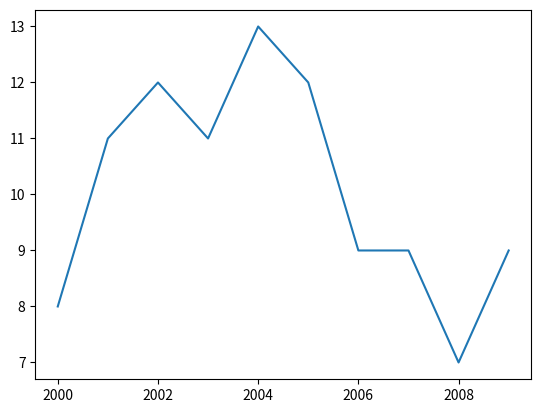
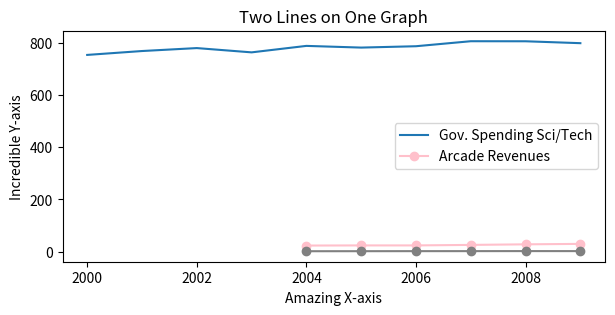

Here is the Python script that generated these plots, in order:

from matplotlib import pyplot as plt

days= [0,1,2,3,4,5,6]
money_spent = [10,12,12,10,14,22,24]

plt.plot(days, money_spent)
plt.show ()


from matplotlib import pyplot as plt

time = [0, 1, 2, 3, 4]
revenue = [200, 400, 650, 800, 850]
costs = [150, 500, 550, 550, 560]

plt.plot (time,revenue)
plt.plot (time, costs)

plt.show()


from matplotlib import pyplot as plt

time = [0, 1, 2, 3, 4]
revenue = [200, 400, 650, 800, 850]
costs = [150, 500, 550, 550, 560]

plt.plot (time, costs, color='purple', linestyle=':')
plt.show()


from matplotlib import pyplot as plt

time = [0, 1, 2, 3, 4]
revenue = [200, 400, 650, 800, 850]
costs = [150, 500, 550, 550, 560]

plt.plot (time, revenue, marker='o', color='purple', linestyle='--')
plt.plot (time, costs, marker='s', color='#82edc9')

plt.show()



from matplotlib import pyplot as plt

x = range(12)
y = [3000, 3005, 3010, 2900, 2950, 3050, 3000, 3100, 2980, 2980, 2920, 3010]
plt.plot(x, y)

#your code here
plt.axis ([0,12,2900,3100])
plt.show()


#import codecademylib
from matplotlib import pyplot as plt

x = range(12)
y = [3000, 3005, 3010, 2900, 2950, 3050, 3000, 3100, 2980, 2980, 2920, 3010]
plt.plot(x, y)
plt.axis([0, 12, 2900, 3100])
plt.xlabel ('Time')
plt.ylabel ('Dollars spent on coffee')
plt.title ('My Last Twelve Years of Coffee Drinking')

plt.show()

from matplotlib import pyplot as plt

months = range(12)
temperature = [36, 36, 39, 52, 61, 72, 77, 75, 68, 57, 48, 48]
flights_to_hawaii = [1200, 1300, 1100, 1450, 850, 750, 400, 450, 400, 860, 990, 1000]

plt.subplot(1,2,1)
plt.plot(months, temperature)

plt.subplot(1,2,2)
plt.plot(months, flights_to_hawaii)

plt.show()


from matplotlib import pyplot as plt
# 2 rows and 2 columns:
x = range(10)

# positive line in the first quadrant
plt.subplot(2, 2, 1)
plt.plot(x, [i for i in x])

# parabola in the second quadrant
plt.subplot(2, 2, 2)
plt.plot(x, [i**2 for i in x])

# negative line in the third quadrant
plt.subplot(2, 2, 3)
plt.plot(x, [-i for i in x])

# quartic in the fourth quadrant
plt.subplot(2, 2, 4)
plt.plot(x, [i**4 for i in x])

plt.show()


from matplotlib import pyplot as plt

x = range(7)
straight_line = [i for i in x]
parabola = [i**2 for i in x]
cubic = [i**3 for i in x]

plt.subplot(2,1,1)
plt.plot(x, straight_line, marker='s')

plt.subplot(2,2,3)
plt.plot(x, parabola)


plt.subplot(2,2,4)
plt.plot(x, cubic)

plt.subplots_adjust(wspace=0.35, bottom=0.1)

plt.show()


#import codecademylib
from matplotlib import pyplot as plt

months = range(12)
hyrule = [63, 65, 68, 70, 72, 72, 73, 74, 71, 70, 68, 64]
kakariko = [52, 52, 53, 68, 73, 74, 74, 76, 71, 62, 58, 54]
gerudo = [98, 99, 99, 100, 99, 100, 98, 101, 101, 97, 98, 99]

plt.plot(months, hyrule)
plt.plot(months, kakariko)
plt.plot(months, gerudo)

#create your legend here

legend_labels = ["Hyrule", "Kakariko", "Gerudo Valley"]
plt.legend (legend_labels, loc=9)
#can also use legend = "" directly in the plt.plot method
#loc takes a value b/w 0 and 10 
plt.show()


#import codecademylib
#this example shows how to set specific axes and change them to strings
from matplotlib import pyplot as plt

month_names = ["Jan", "Feb", "Mar", "Apr", "May", "Jun", "Jul", "Aug", "Sep","Oct", "Nov", "Dec"]

months = range(12)
conversion = [0.05, 0.08, 0.18, 0.28, 0.4, 0.66, 0.74, 0.78, 0.8, 0.81, 0.85, 0.85]

plt.xlabel("Months")
plt.ylabel("Conversion")

plt.plot(months, conversion)

# Your work here
ax = plt.subplot()
ax.set_xticks(months)
ax.set_xticklabels(month_names)
ax.set_yticks([0.1, 0.25, 0.5, 0.75])
ax.set_yticklabels(["10%", "25%", "50%", "75%"])

plt.show()



"""
Figures
When we're making lots of plots, it's easy to end up with lines that have been plotted and not displayed. If we’re not careful, these "forgotten" lines will show up in your new plots. In order to be sure that you don't have any stray lines, you can use the command plt.close('all') to clear all existing plots before you plot a new one.

We can use the command plt.figure() to create new figures and size them how we want. We can add the keyword figsize and pass a tuple of (width, height) to set the size of the figure, in inches.

Note: Like plt.plot, plt.figure also creates a handle to the object. We also tend not to use it for anything, so we often don’t save it. Be aware that there are some advanced techniques that use it.
"""
#import codecademylib
from matplotlib import pyplot as plt

word_length = [8, 11, 12, 11, 13, 12, 9, 9, 7, 9]
power_generated = [753.9, 768.8, 780.1, 763.7, 788.5, 782, 787.2, 806.4, 806.2, 798.9]
years = [2000, 2001, 2002, 2003, 2004, 2005, 2006, 2007, 2008, 2009]

plt.close('all')
plt.figure()
plt.plot(years, word_length)
plt.savefig('winning_word_lengths.png')


plt.figure(figsize=(7,3))
plt.plot(years, power_generated)
plt.savefig('power_generated.png')

plt.show()


#import codecademylib
from matplotlib import pyplot as plt

#x is years from 04-09 
x= [2004, 2005, 2006, 2007, 2008, 2009]

#y1 is government spending on science/tech
y1 = [23.029, 23.597, 23.584, 25.525, 27.731, 29.449]

#y2 is arcade revenue
y2 = [1.307, 1.435, 1.601, 1.654, 1.803, 1.734]

plt.plot(x, y1, color="pink", marker="o")
plt.plot(x, y2, color="gray", marker="o")
plt.title("Two Lines on One Graph")
plt.xlabel("Amazing X-axis")
plt.ylabel("Incredible Y-axis")

legend_labels = ["Gov. Spending Sci/Tech", "Arcade Revenues"]
plt.legend(legend_labels, loc=7)

ax= plt.subplot()
plt.show()